The GitHub repository ArticleCodeHub/DeepEMPR contains a labelled image folder "LeafDisease" with 5 categories: brown leaf spot, cercospora leaf spot, healthy leaf, leaf miner damage, rust disease. Examples follow, each with its label.

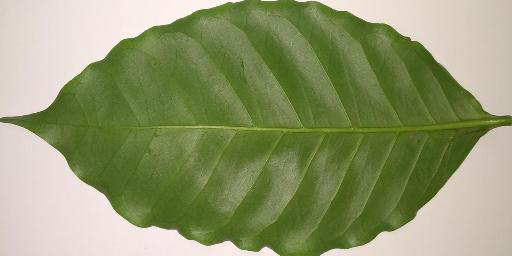
Label: healthy leaf

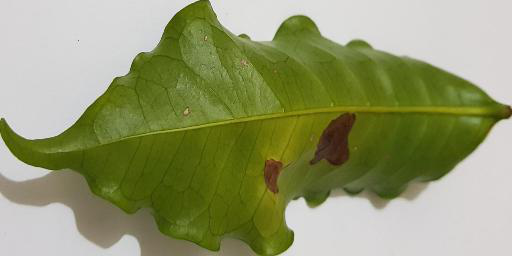
Label: leaf miner damage

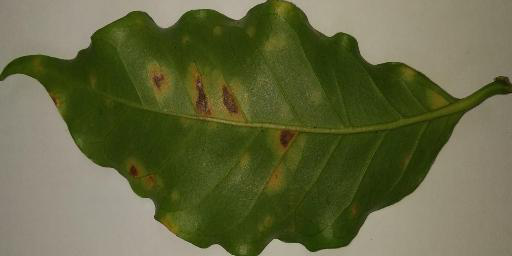
Label: cercospora leaf spot

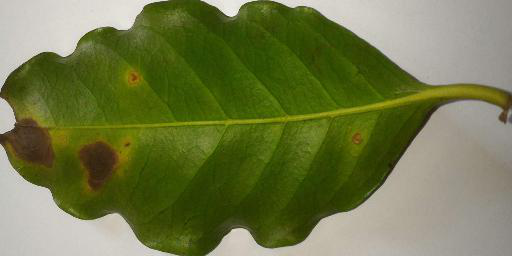
Label: leaf miner damage

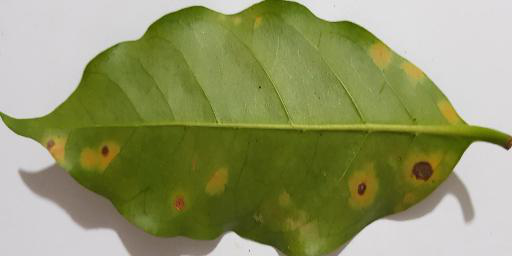
Label: rust disease

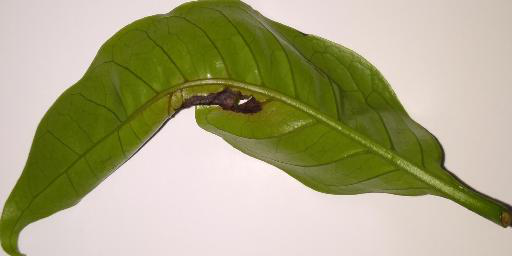
Label: brown leaf spot
